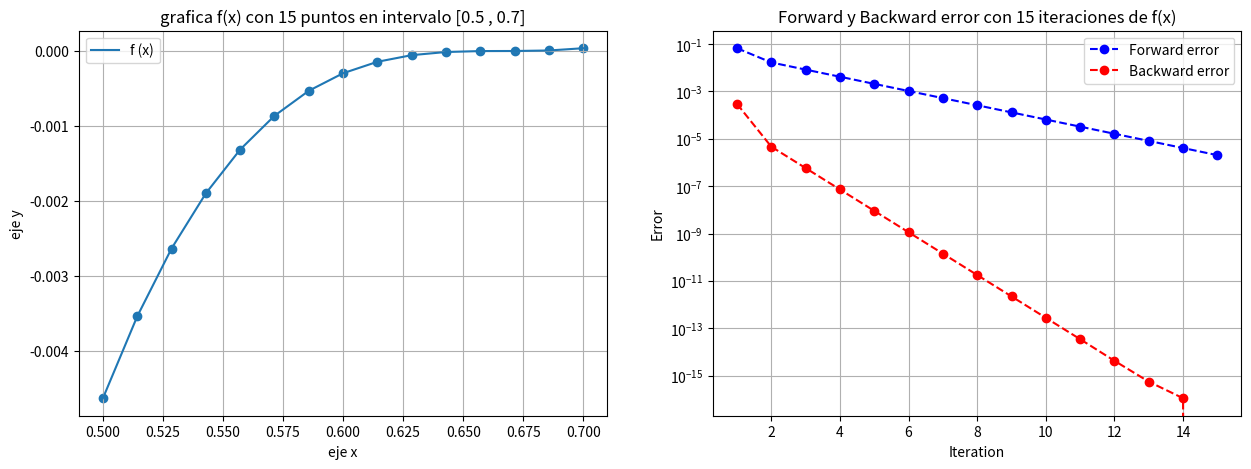

Python code for this plot: (Note: this script raises an exception after producing the figure.)
import numpy as np
import matplotlib.pyplot as plt

#funcion a utilizar para el ejemplo

def fun(x):
    return x**3 - 2*(x**2) + (4*x)/3 - (8./27)

#usaremos el metodo de la biseccion para ejemplo de FE y BE
def bisect(f, a, b, tol=10e-8):
    fa = f(a)
    fb = f(b)
    i = 0
    xa = []
    fxa = []

    if np.sign(f(a)*f(b)) >= 0:
        print('f(a)f(b)<0 not satisfied!')
        return None

    while(b-a)/2 > tol:
        c = (a+b)/2.
        fc = f(c)
        xa.append(c)
        fxa.append(fc)
        if fc == 0:
            break
        elif np.sign(fa*fc) < 0:
            b = c
            fb = fc
        else:
            a = c
            fa = fc
        i += 1

    xc = (a+b)/2.
    return xa,fxa

f = lambda x: x**3 - 2*(x**2) + (4*x)/3 - (8./27)
x = np.linspace(0.5,0.7,15)
y = []
xa = []
fxa = []
forward_error_grafico = []
backward_error_grafico = []
for i in range(0,len(x)):
    y.append(fun(x[i]))
xa,fxa = bisect(f, 0.5, 0.7)
iteration = []
for i in range(1,16):
    iteration.append(i)

for i in range(0,len(xa)):
    forward_error_grafico.append(abs((2/3.) - xa[i]))
for i in range(0,len(fxa)):
    backward_error_grafico.append(abs((f(2/3.)) - fxa[i]))

f, (ax1, ax2) = plt.subplots(1, 2, figsize=(15,5))
ax1.scatter(x, y)
ax1.plot(x,y,label='f (x)')
ax1.set_title('grafica f(x) con 15 puntos en intervalo [0.5 , 0.7]')
ax1.grid(True)
ax1.set_xlabel('eje x')
ax1.set_ylabel('eje y')
ax1.legend(loc=0)

ax2.set_xlabel('Iteration')
ax2.set_ylabel('Error')
ax2.semilogy(iteration, forward_error_grafico ,marker='o', linestyle='--', color='b',label='Forward error')
ax2.semilogy(iteration, backward_error_grafico ,marker='o', linestyle='--', color='r',label='Backward error')
ax2.grid(True)
ax2.set_title('Forward y Backward error con 15 iteraciones de f(x)')
ax2.legend(loc=0)

plt.savefig('images/fig1.pdf', format='pdf')
print(r"""
\begin{figure}[htbp]
    \centering
    \includegraphics[width=18cm]{images/fig1.pdf}
    \label{fig:comparison}
\end{figure}
""")

